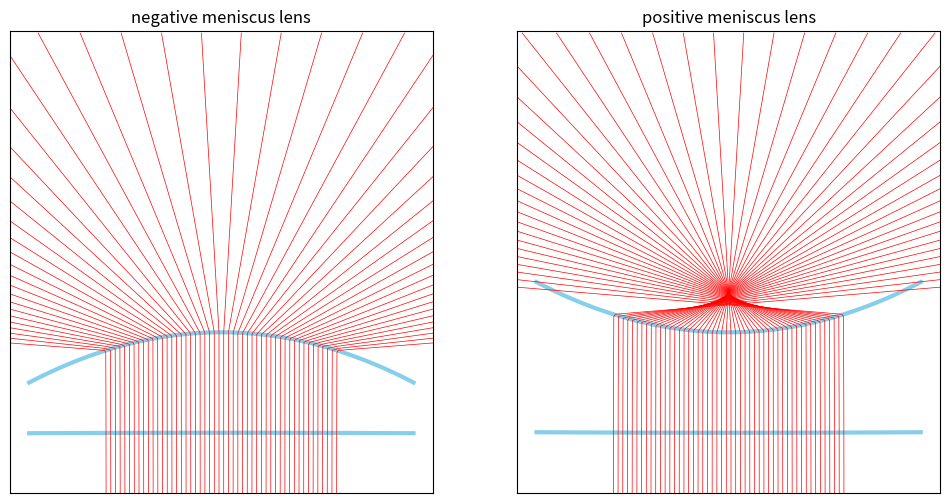

Write the Python code that produced this figure.
import matplotlib.pyplot as plt
import numpy as np

global contact

## negative meniscus lens function ##

def f1(x):
 return -1/1000*x**2
def f1_d(x):
 return -1/500*x

def g1(x):
 return -1/10*x**2+5
def g1_d(x):
 return -1/5*x

def Mn1(x):
 return np.tan(np.pi/2-np.arctan(-f1_d(x))+np.arcsin(2/3*np.sin(np.arctan(-f1_d(x)))))
def Mn2(x):
 return np.tan(np.arctan(-1/g1_d(contact))+np.arcsin(3/2*np.sin(np.arctan(-1/g1_d(contact))-np.arctan(Mn1(x)))))

def find_xn(x, y):
 if(y<=f1(x) or x<-5 or x>5):
  return x
 elif(f1(x)<y<=g1(contact)):
  return 1/Mn1(x)*(y-f1(x))+x
 else:
  return 1/Mn2(x)*(y-g1(contact))+contact


## positive meniscus lens function ##

def f2(x):
 return 1/1000*x**2
def f2_d(x):
 return 1/500*x

def g2(x):
 return +1/10*x**2+5
def g2_d(x):
 return +1/5*x

def Mp1(x):
 return np.tan(np.pi/2-np.arctan(-f2_d(x))+np.arcsin(2/3*np.sin(np.arctan(-f2_d(x)))))
def Mp2(x):
 return np.tan(np.arctan(-1/g2_d(contact))+np.arcsin(3/2*np.sin(np.arctan(-1/g2_d(contact))-np.arctan(Mp1(x)))))

def find_xp(x, y):
 if(y<=f2(x) or x<-5 or x>5):
  return x
 elif(f2(x)<y<=g2(contact)):
  return 1/Mp1(x)*(y-f2(x))+x
 else:
  return 1/Mp2(x)*(y-g2(contact))+contact


ray_x, ray_y = [], []
plt.figure(figsize=(12, 6))

## negative lens drawing ##

plt.subplot(121)
lens_d = [list(np.linspace(-5, 5, 100)), list(f1(np.linspace(-5, 5, 100)))]
lens_u = [list(np.linspace(-5, 5, 100)), list(g1(np.linspace(-5, 5, 100)))]
plt.axis([-5.5, 5.5, -3, 20])
plt.xticks(range(0), range(0))
plt.yticks(range(0), range(0))
plt.title("negative meniscus lens")
plt.plot(lens_d[0], lens_d[1], color='skyblue', linewidth='3', zorder=0)
plt.plot(lens_u[0], lens_u[1], color='skyblue', linewidth='3', zorder=0)

for x in np.linspace(-3, 3, 50):
 alpha = -5*Mn1(x)+np.sqrt(25*Mn1(x)**2+10*Mn1(x)*x-10*f1(x)+50)
 beta = -5*Mn1(x)-np.sqrt(25*Mn1(x)**2+10*Mn1(x)*x-10*f1(x)+50)
 contact = alpha if g1(alpha)>g1(beta) else beta
 for y in np.arange(-3, 20, 0.1):
  ray_x.append(find_xn(x, y))
  ray_y.append(y)
 plt.plot(ray_x, ray_y, color='red', linewidth='0.5', zorder=1)
 ray_x.clear()
 ray_y.clear()


## positive lens drawing ##

plt.subplot(122)
lens_d = [list(np.linspace(-5, 5, 100)), list(f2(np.linspace(-5, 5, 100)))]
lens_u = [list(np.linspace(-5, 5, 100)), list(g2(np.linspace(-5, 5, 100)))]
plt.axis([-5.5, 5.5, -3, 20])
plt.xticks(range(0), range(0))
plt.yticks(range(0), range(0))
plt.title("positive meniscus lens")
plt.plot(lens_d[0], lens_d[1], color='skyblue', linewidth='3', zorder=0)
plt.plot(lens_u[0], lens_u[1], color='skyblue', linewidth='3', zorder=0)

for x in np.linspace(-3, 3, 50):
 alpha = 5*Mp1(x)+np.sqrt(25*Mp1(x)**2-10*Mp1(x)*x+10*f2(x)-50)
 beta = 5*Mp1(x)-np.sqrt(25*Mp1(x)**2-10*Mp1(x)*x+10*f2(x)-50)
 contact = beta if g2(alpha)>g2(beta) else alpha
 for y in np.arange(-3, 20, 0.1):
  ray_x.append(find_xp(x, y))
  ray_y.append(y)
 plt.plot(ray_x, ray_y, color='red', linewidth='0.5', zorder=1)
 ray_x.clear()
 ray_y.clear()

plt.show()